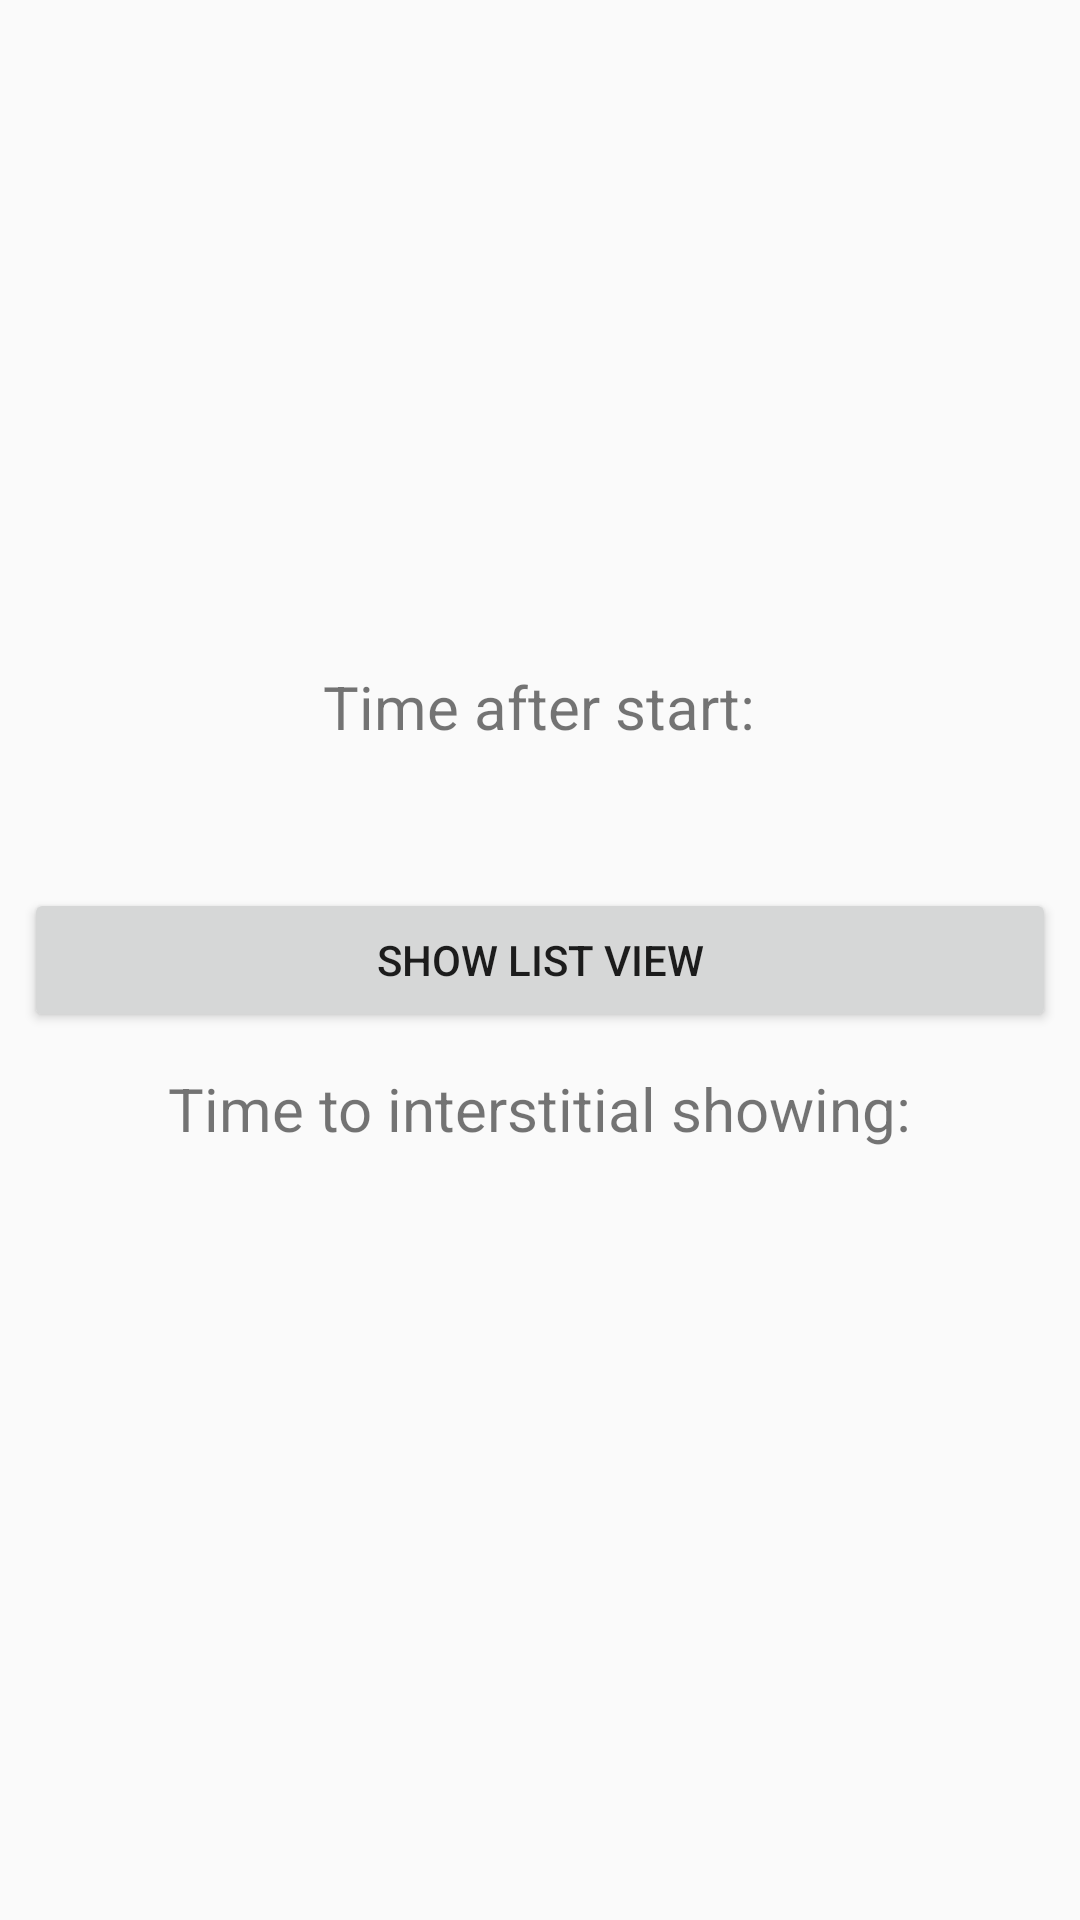

This screen was rendered from an Android layout file. Write that file and the resources it references.
<!-- AndroidManifest.xml: application theme AppTheme -->
<!-- res/layout/activity_main.xml -->
<?xml version="1.0" encoding="utf-8"?>
<android.support.v4.widget.NestedScrollView xmlns:android="http://schemas.android.com/apk/res/android"
    xmlns:tools="http://schemas.android.com/tools"
    android:layout_width="match_parent"
    android:layout_height="match_parent"
    tools:context="com.appodeal.support.test.mvp.MainActivity">

    <LinearLayout
        android:layout_width="match_parent"
        android:layout_height="match_parent"
        android:layout_gravity="center_vertical"
        android:animateLayoutChanges="true"
        android:gravity="center"
        android:orientation="vertical">

        <ListView
            android:id="@+id/list_view"
            android:layout_width="match_parent"
            android:layout_height="wrap_content"
            android:scrollbars="none"
            android:visibility="gone" />

        <ProgressBar
            android:id="@+id/native_is_loading"
            android:layout_width="wrap_content"
            android:layout_height="wrap_content"
            android:visibility="gone" />

        <TextView
            android:id="@+id/current_time_after_start"
            style="@style/TextViewMain"
            android:layout_width="wrap_content"
            android:layout_height="wrap_content"
            android:text="@string/time_after_start" />

        <TextView
            android:id="@+id/current_time_after_start_value"
            style="@style/TextViewMain"
            android:layout_width="wrap_content"
            android:layout_height="wrap_content"
            tools:text="0" />

        <Button
            android:id="@+id/test_btn"
            style="@style/BtnStyle"
            android:layout_width="match_parent"
            android:layout_height="wrap_content"
            android:text="@string/show_list_view" />

        <TextView
            android:id="@+id/countdown"
            style="@style/TextViewMain"
            android:layout_width="wrap_content"
            android:layout_height="wrap_content"
            android:text="@string/time_to_interstitial_showing" />

        <TextView
            android:id="@+id/countdown_value"
            style="@style/TextViewMain"
            android:layout_width="wrap_content"
            android:layout_height="wrap_content"
            tools:text="30" />

    </LinearLayout>
</android.support.v4.widget.NestedScrollView>
<!-- resources referenced by this layout -->
<resources>
  <string name="show_list_view">Show List View</string>
  <string name="time_after_start">Time after start:</string>
  <string name="time_to_interstitial_showing">Time to interstitial showing:</string>
  <style name="BtnStyle">
          <item name="android:layout_margin">8dp</item>
      </style>
  <style name="TextViewMain">
          <item name="android:textSize">20sp</item>
          <item name="android:layout_margin">4dp</item>
  
      </style>
  <style name="AppTheme" parent="Theme.AppCompat.Light.DarkActionBar">
          
          <item name="colorPrimary">@color/colorPrimary</item>
          <item name="colorPrimaryDark">@color/colorPrimaryDark</item>
          <item name="colorAccent">@color/colorAccent</item>
      </style>
  <color name="colorPrimary">#3F51B5</color>
  <color name="colorPrimaryDark">#303F9F</color>
  <color name="colorAccent">#FF4081</color>
</resources>
